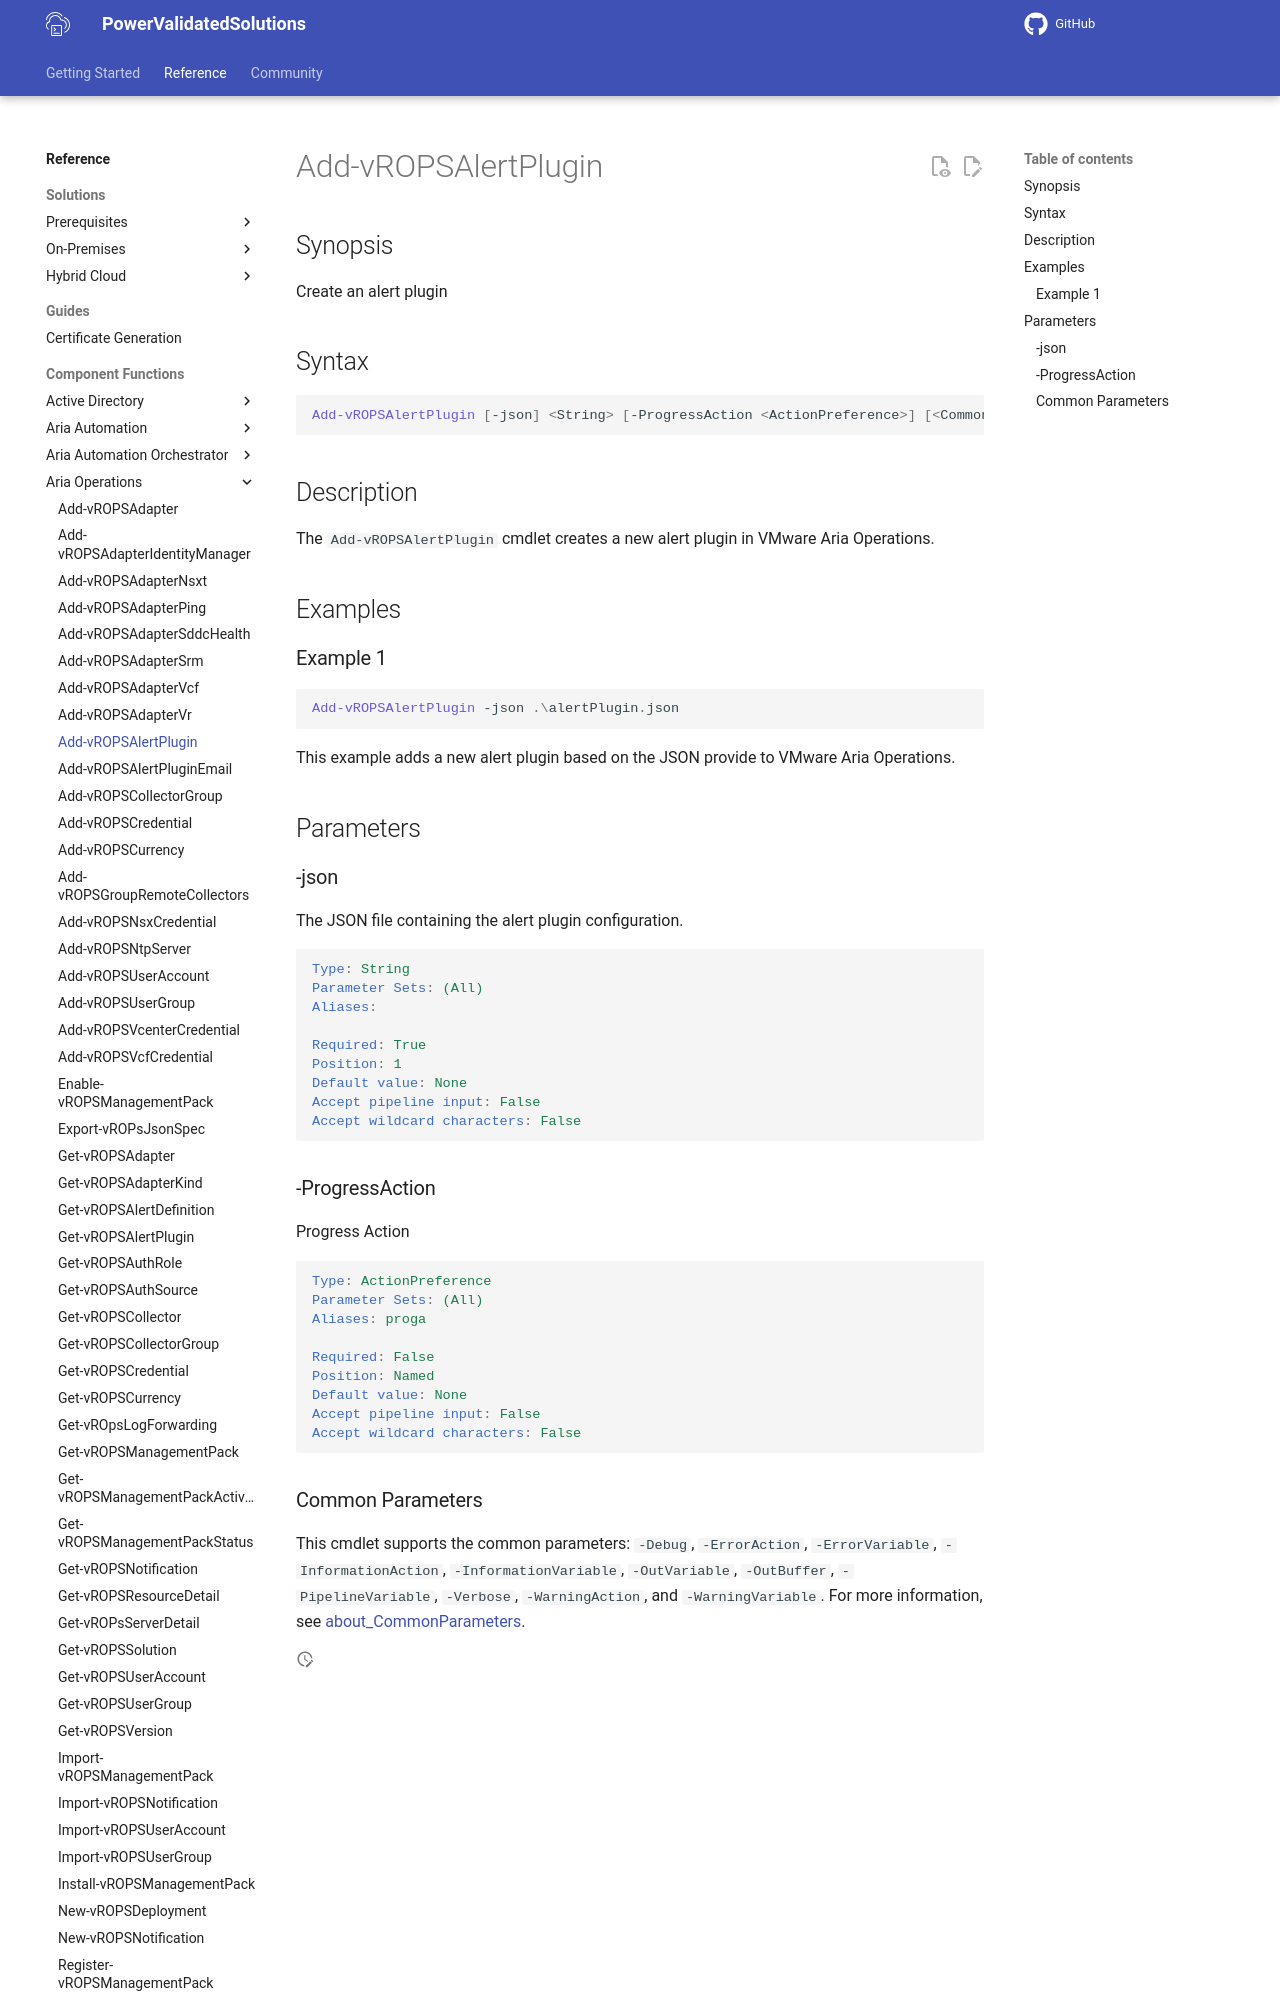

repository: vmware/power-validated-solutions-for-cloud-foundation · page: documentation/functions/aria-suite/aria-operations/Add-vROPSAlertPlugin/index.html · generator: mkdocs

# Add-vROPSAlertPlugin

## Synopsis

Create an alert plugin

## Syntax

```powershell
Add-vROPSAlertPlugin [-json] <String> [-ProgressAction <ActionPreference>] [<CommonParameters>]
```

## Description

The `Add-vROPSAlertPlugin` cmdlet creates a new alert plugin in VMware Aria Operations.

## Examples

### Example 1

```powershell
Add-vROPSAlertPlugin -json .\alertPlugin.json
```

This example adds a new alert plugin based on the JSON provide to VMware Aria Operations.

## Parameters
